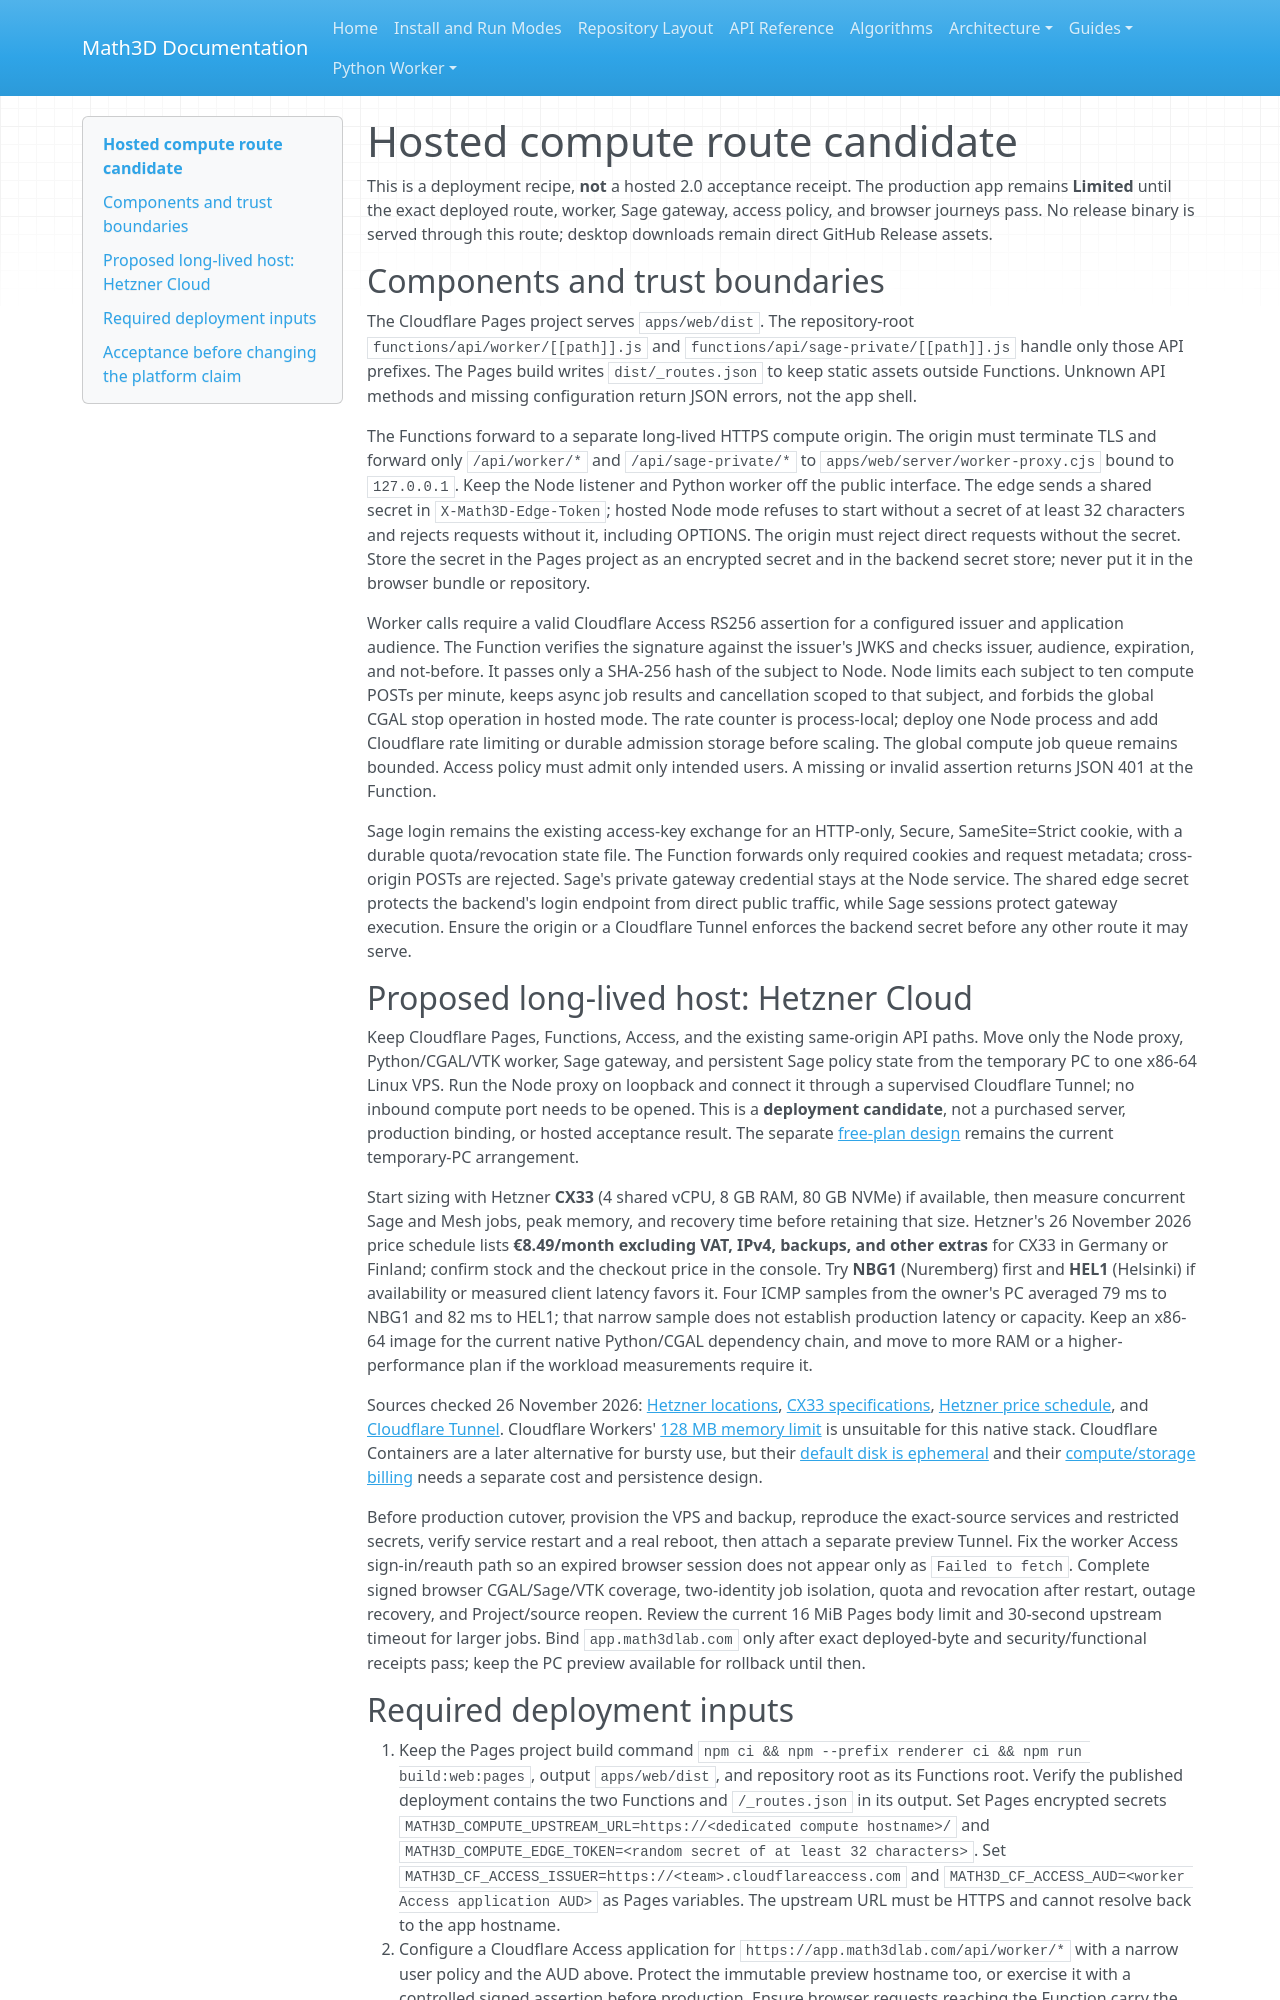

repository: expert10000/Math3D · page: releases/2.0.0/HOSTED_COMPUTE_ROUTE_RUNBOOK/index.html · generator: mkdocs

# Hosted compute route candidate

This is a deployment recipe, **not** a hosted 2.0 acceptance receipt. The production app remains **Limited** until the exact deployed route, worker, Sage gateway, access policy, and browser journeys pass. No release binary is served through this route; desktop downloads remain direct GitHub Release assets.

## Components and trust boundaries

The Cloudflare Pages project serves `apps/web/dist`. The repository-root `functions/api/worker/[[path]].js` and `functions/api/sage-private/[[path]].js` handle only those API prefixes. The Pages build writes `dist/_routes.json` to keep static assets outside Functions. Unknown API methods and missing configuration return JSON errors, not the app shell.

The Functions forward to a separate long-lived HTTPS compute origin. The origin must terminate TLS and forward only `/api/worker/*` and `/api/sage-private/*` to `apps/web/server/worker-proxy.cjs` bound to `127.0.0.1`. Keep the Node listener and Python worker off the public interface. The edge sends a shared secret in `X-Math3D-Edge-Token`; hosted Node mode refuses to start without a secret of at least 32 characters and rejects requests without it, including OPTIONS. The origin must reject direct requests without the secret. Store the secret in the Pages project as an encrypted secret and in the backend secret store; never put it in the browser bundle or repository.

Worker calls require a valid Cloudflare Access RS256 assertion for a configured issuer and application audience. The Function verifies the signature against the issuer's JWKS and checks issuer, audience, expiration, and not-before. It passes only a SHA-256 hash of the subject to Node. Node limits each subject to ten compute POSTs per minute, keeps async job results and cancellation scoped to that subject, and forbids the global CGAL stop operation in hosted mode. The rate counter is process-local; deploy one Node process and add Cloudflare rate limiting or durable admission storage before scaling. The global compute job queue remains bounded. Access policy must admit only intended users. A missing or invalid assertion returns JSON 401 at the Function.

Sage login remains the existing access-key exchange for an HTTP-only, Secure, SameSite=Strict cookie, with a durable quota/revocation state file. The Function forwards only required cookies and request metadata; cross-origin POSTs are rejected. Sage's private gateway credential stays at the Node service. The shared edge secret protects the backend's login endpoint from direct public traffic, while Sage sessions protect gateway execution. Ensure the origin or a Cloudflare Tunnel enforces the backend secret before any other route it may serve.

## Proposed long-lived host: Hetzner Cloud

Keep Cloudflare Pages, Functions, Access, and the existing same-origin API paths. Move only the Node proxy, Python/CGAL/VTK worker, Sage gateway, and persistent Sage policy state from the temporary PC to one x86-64 Linux VPS. Run the Node proxy on loopback and connect it through a supervised Cloudflare Tunnel; no inbound compute port needs to be opened. This is a **deployment candidate**, not a purchased server, production binding, or hosted acceptance result. The separate [free-plan design](HOSTED_BACKEND_FREE_TIER_DESIGN_2026-11-26.md) remains the current temporary-PC arrangement.

Start sizing with Hetzner **CX33** (4 shared vCPU, 8 GB RAM, 80 GB NVMe) if available, then measure concurrent Sage and Mesh jobs, peak memory, and recovery time before retaining that size. Hetzner's 26 November 2026 price schedule lists **€8.49/month excluding VAT, IPv4, backups, and other extras** for CX33 in Germany or Finland; confirm stock and the checkout price in the console. Try **NBG1** (Nuremberg) first and **HEL1** (Helsinki) if availability or measured client latency favors it. Four ICMP samples from the owner's PC averaged 79 ms to NBG1 and 82 ms to HEL1; that narrow sample does not establish production latency or capacity. Keep an x86-64 image for the current native Python/CGAL dependency chain, and move to more RAM or a higher-performance plan if the workload measurements require it.

Sources checked 26 November 2026: [Hetzner locations](https://docs.hetzner.com/cloud/general/locations/), [CX33 specifications](https://www.hetzner.com/cloud/cost-optimized/), [Hetzner price schedule](https://docs.hetzner.com/general/infrastructure-and-availability/price-adjustment/), and [Cloudflare Tunnel](https://developers.cloudflare.com/tunnel/concepts/). Cloudflare Workers' [128 MB memory limit](https://developers.cloudflare.com/workers/platform/limits/) is unsuitable for this native stack. Cloudflare Containers are a later alternative for bursty use, but their [default disk is ephemeral](https://developers.cloudflare.com/containers/faq/) and their [compute/storage billing](https://developers.cloudflare.com/containers/platform/pricing/) needs a separate cost and persistence design.

Before production cutover, provision the VPS and backup, reproduce the exact-source services and restricted secrets, verify service restart and a real reboot, then attach a separate preview Tunnel. Fix the worker Access sign-in/reauth path so an expired browser session does not appear only as `Failed to fetch`. Complete signed browser CGAL/Sage/VTK coverage, two-identity job isolation, quota and revocation after restart, outage recovery, and Project/source reopen. Review the current 16 MiB Pages body limit and 30-second upstream timeout for larger jobs. Bind `app.math3dlab.com` only after exact deployed-byte and security/functional receipts pass; keep the PC preview available for rollback until then.
